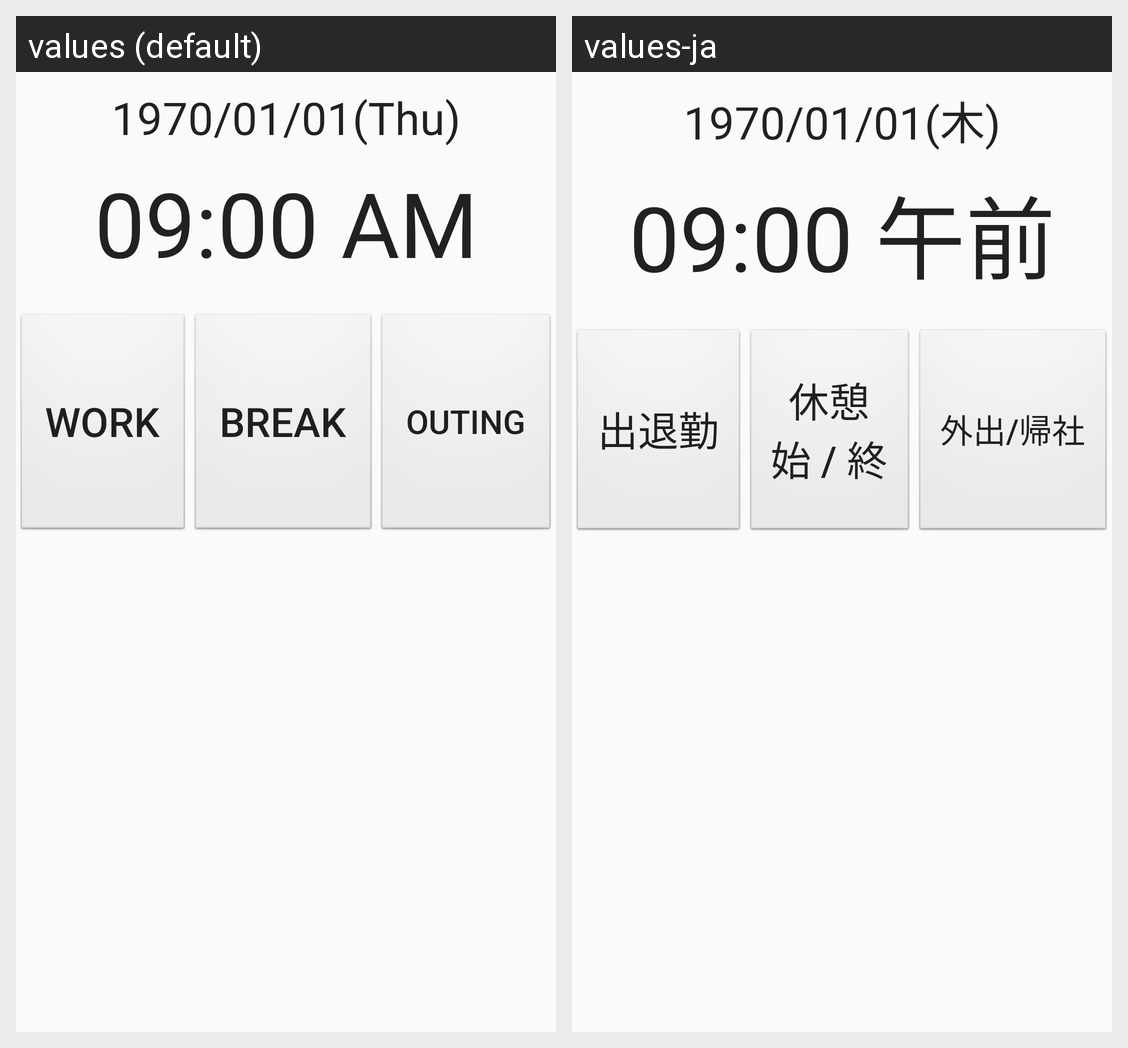

For this localized Android screen grid, give each drawn string resource with its value in every locale shown.
Android screen res/layout/fragment_home.xml rendered under 2 locales, left to right: values (default), values-ja. Device: Nexus 5 (rendered at 1080×1920; each locale shown at half size, 540×960, under a caption strip naming it); theme AppTheme.
Strings drawn on this screen, with the default value and each locale's value (text and hints the layout hard-codes, and strings that could not be matched under every locale, appear in the picture but are not listed):

label_work
  values: Work
  values-ja: 出退勤

label_break
  values: Break
  values-ja: 休憩
      始 / 終

label_outing_return
  values: Outing
  values-ja: 外出/帰社
